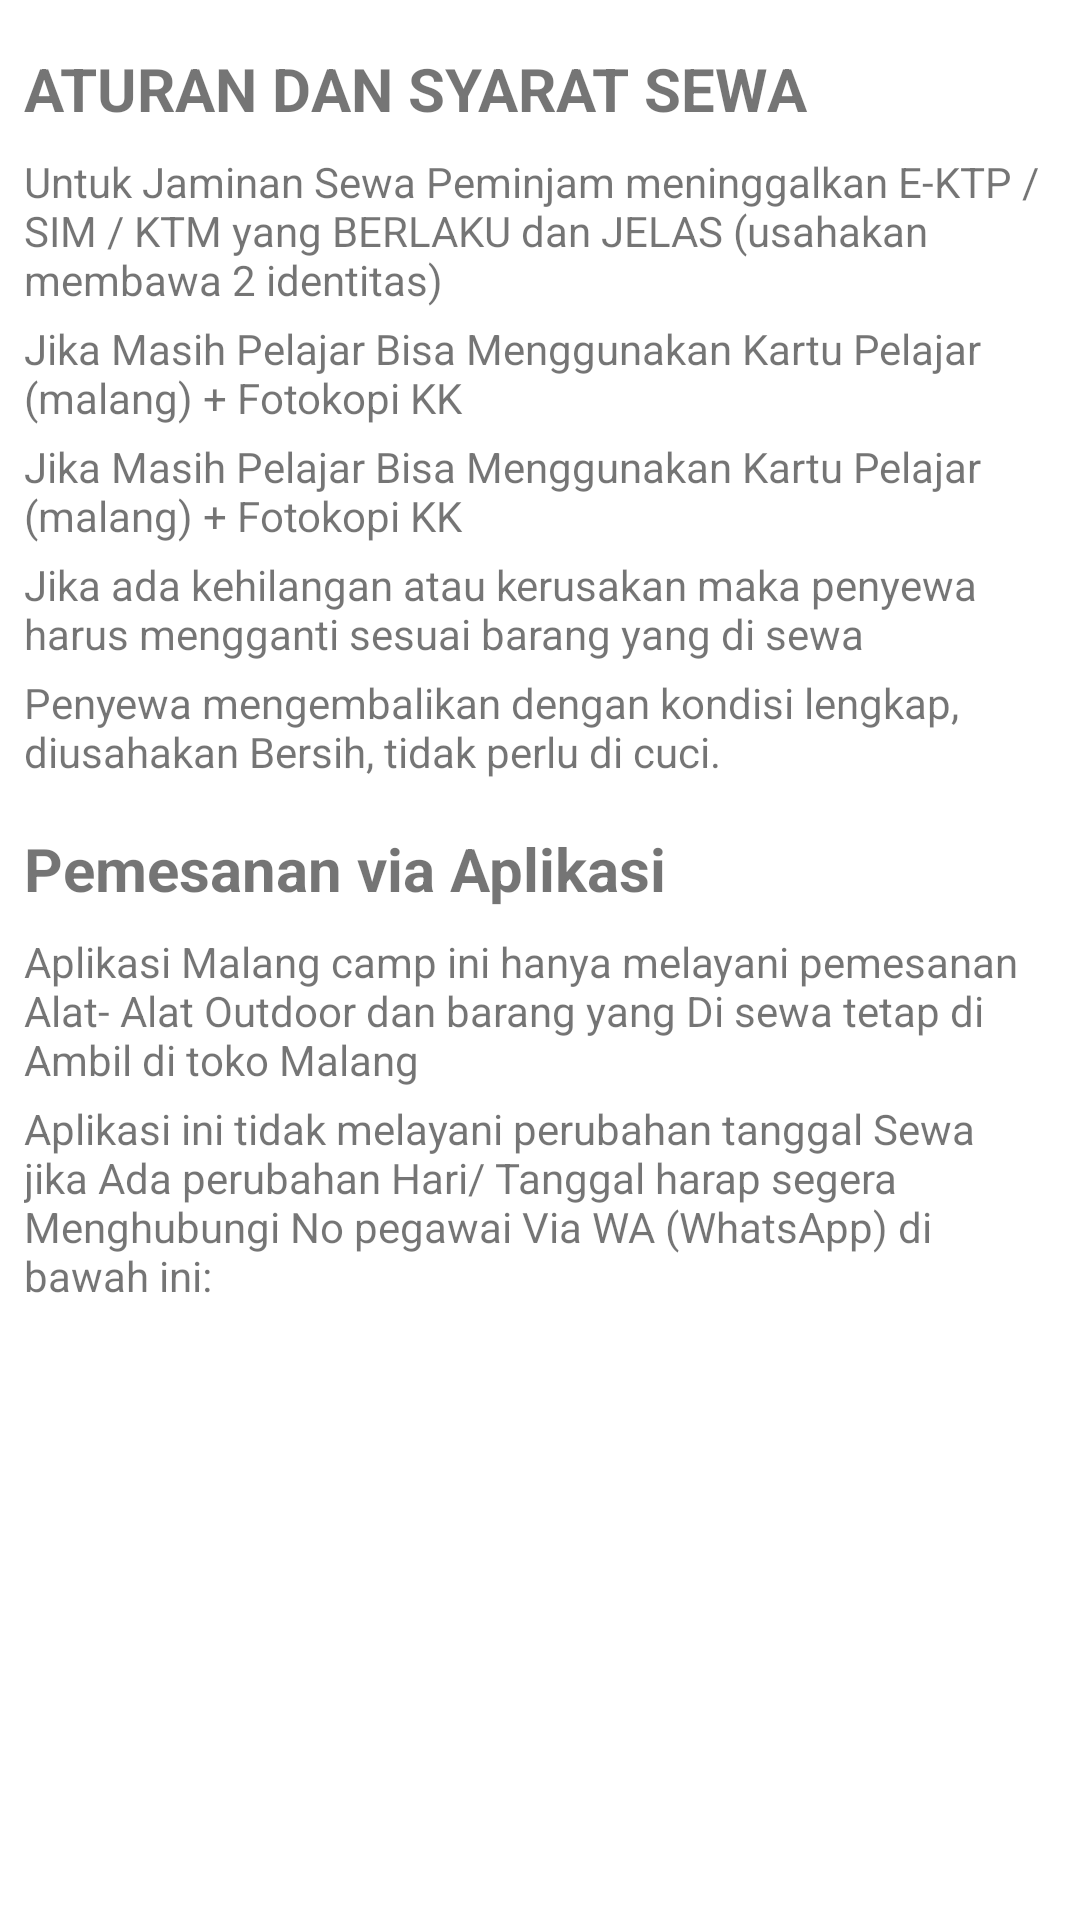

Reconstruct the res/layout file that produces this screen, plus the resources it refers to.
<!-- AndroidManifest.xml: activity theme Theme.MalangCamp.NoActionBar -->
<!-- res/layout/fragment_peraturansewa.xml -->
<?xml version="1.0" encoding="utf-8"?>
<ScrollView xmlns:android="http://schemas.android.com/apk/res/android"
    xmlns:app="http://schemas.android.com/apk/res-auto"
    xmlns:tools="http://schemas.android.com/tools"
    android:layout_width="match_parent"
    android:layout_height="match_parent"
    tools:context=".pelanggan.ui.peraturansewa.PeraturanSewaFragment">

    <androidx.constraintlayout.widget.ConstraintLayout
        android:layout_width="match_parent"
        android:layout_height="wrap_content">

        <LinearLayout
            android:id="@+id/linearLayout3"
            android:layout_width="0dp"
            android:layout_height="wrap_content"
            android:layout_marginStart="8dp"
            android:layout_marginTop="16dp"
            android:layout_marginEnd="8dp"
            android:orientation="vertical"
            app:layout_constraintEnd_toEndOf="parent"
            app:layout_constraintStart_toStartOf="parent"
            app:layout_constraintTop_toTopOf="parent">

            <TextView
                android:id="@+id/textView4"
                android:layout_width="match_parent"
                android:layout_height="wrap_content"
                android:text="@string/aturan_dan_syarat_sewa"
                android:textSize="20sp"
                android:textStyle="bold" />

            <TextView
                android:id="@+id/textView8"
                android:layout_width="match_parent"
                android:layout_height="wrap_content"
                android:layout_marginTop="8dp"
                android:text="@string/aturan1" />

            <TextView
                android:id="@+id/textView10"
                android:layout_width="match_parent"
                android:layout_height="wrap_content"
                android:layout_marginTop="4dp"
                android:text="@string/aturan2" />

            <TextView
                android:id="@+id/textView11"
                android:layout_width="match_parent"
                android:layout_height="wrap_content"
                android:layout_marginTop="4dp"
                android:text="@string/aturan3" />

            <TextView
                android:id="@+id/textView12"
                android:layout_width="match_parent"
                android:layout_height="wrap_content"
                android:layout_marginTop="4dp"
                android:text="@string/aturan4" />

            <TextView
                android:id="@+id/textView13"
                android:layout_width="match_parent"
                android:layout_height="wrap_content"
                android:layout_marginTop="4dp"
                android:text="@string/aturan5" />
        </LinearLayout>

        <LinearLayout
            android:layout_width="0dp"
            android:layout_height="wrap_content"
            android:layout_marginStart="8dp"
            android:layout_marginTop="16dp"
            android:layout_marginEnd="8dp"
            android:layout_marginBottom="16dp"
            android:orientation="vertical"
            app:layout_constraintBottom_toBottomOf="parent"
            app:layout_constraintEnd_toEndOf="parent"
            app:layout_constraintStart_toStartOf="parent"
            app:layout_constraintTop_toBottomOf="@+id/linearLayout3">

            <TextView
                android:id="@+id/textView15"
                android:layout_width="match_parent"
                android:layout_height="wrap_content"
                android:layout_weight="1"
                android:text="@string/pemesanan_via_aplikasi"
                android:textSize="20sp"
                android:textStyle="bold" />

            <TextView
                android:id="@+id/textView16"
                android:layout_width="match_parent"
                android:layout_height="wrap_content"
                android:layout_marginTop="8dp"
                android:layout_weight="1"
                android:text="@string/pemesanan1" />

            <TextView
                android:id="@+id/textView17"
                android:layout_width="match_parent"
                android:layout_height="wrap_content"
                android:layout_marginTop="4dp"
                android:layout_weight="1"
                android:text="@string/pemesanan2" />
        </LinearLayout>
    </androidx.constraintlayout.widget.ConstraintLayout>

</ScrollView>
<!-- resources referenced by this layout -->
<resources>
  <string name="aturan1">Untuk Jaminan Sewa Peminjam meninggalkan E-KTP / SIM / KTM yang BERLAKU dan JELAS (usahakan membawa 2 identitas)</string>
  <string name="aturan2">Jika Masih Pelajar Bisa Menggunakan Kartu Pelajar (malang) + Fotokopi KK</string>
  <string name="aturan3">Jika Masih Pelajar Bisa Menggunakan Kartu Pelajar (malang) + Fotokopi KK</string>
  <string name="aturan4">Jika ada kehilangan atau kerusakan maka penyewa harus mengganti sesuai barang yang di sewa</string>
  <string name="aturan5">Penyewa mengembalikan dengan kondisi lengkap, diusahakan Bersih, tidak perlu di cuci.</string>
  <string name="aturan_dan_syarat_sewa">ATURAN DAN SYARAT SEWA</string>
  <string name="pemesanan1">Aplikasi Malang camp ini hanya melayani pemesanan Alat- Alat Outdoor dan barang yang Di sewa tetap di Ambil di toko Malang</string>
  <string name="pemesanan2">Aplikasi ini tidak melayani perubahan tanggal Sewa jika Ada perubahan Hari/ Tanggal harap segera Menghubungi No pegawai Via WA (WhatsApp) di bawah ini:</string>
  <string name="pemesanan_via_aplikasi">Pemesanan via Aplikasi</string>
  <style name="Theme.MalangCamp.NoActionBar">
          <item name="windowActionBar">false</item>
          <item name="windowNoTitle">true</item>
      </style>
</resources>
